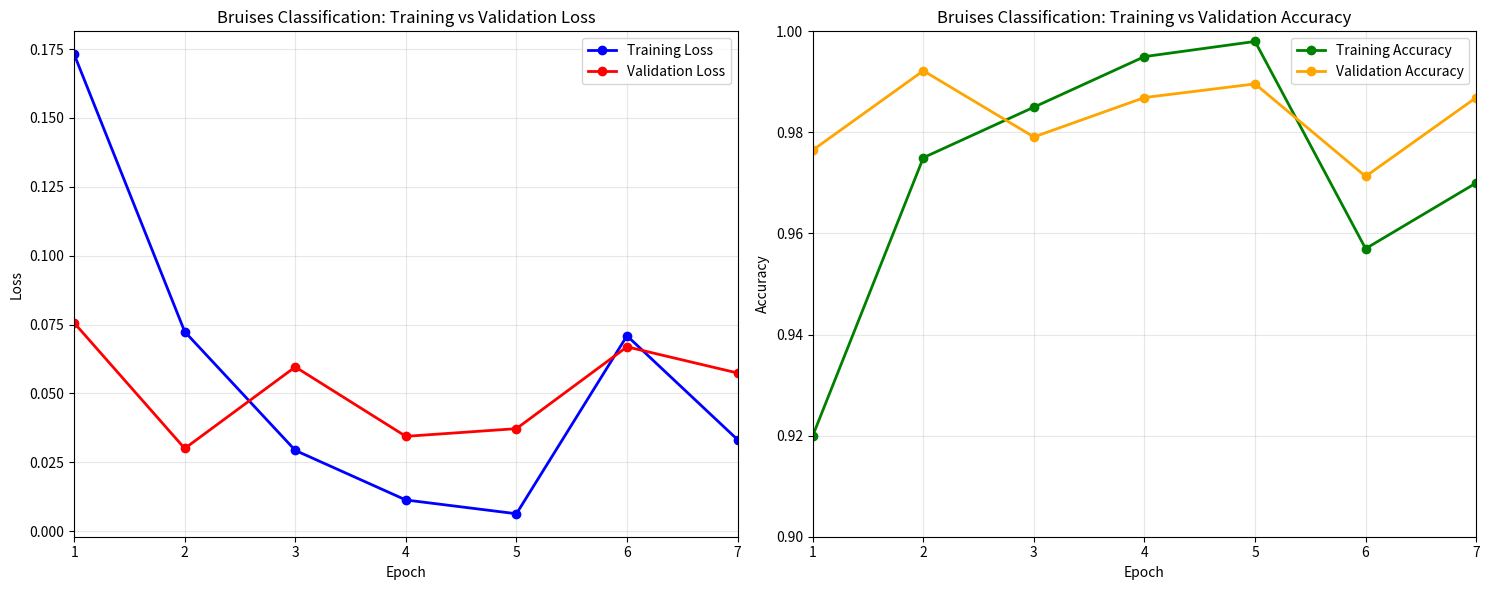

Recreate this plot in Python.
import matplotlib.pyplot as plt
import numpy as np

# Extract data from the bruises classification log
epochs = np.arange(1, 8)  # 7 epochs total (early stopping at epoch 7)

# Training loss data (Average Loss)
train_loss = [0.1731, 0.0724, 0.0293, 0.0113, 0.0063, 0.0709, 0.0332]

# Validation loss data
val_loss = [0.0756, 0.0300, 0.0596, 0.0344, 0.0372, 0.0669, 0.0574]

# Validation accuracy data
val_accuracy = [0.9765, 0.9922, 0.9791, 0.9869, 0.9896, 0.9713, 0.9869]

# Training accuracy data
train_accuracy = [0.92, 0.975, 0.985, 0.995, 0.998, 0.957, 0.97]

# Create figure with two subplots
fig, (ax1, ax2) = plt.subplots(1, 2, figsize=(15, 6))

# Plot 1: Loss comparison
ax1.plot(epochs, train_loss, 'b-o', label='Training Loss', linewidth=2, markersize=6)
ax1.plot(epochs, val_loss, 'r-o', label='Validation Loss', linewidth=2, markersize=6)
ax1.set_xlabel('Epoch')
ax1.set_ylabel('Loss')
ax1.set_title('Bruises Classification: Training vs Validation Loss')
ax1.legend()
ax1.grid(True, alpha=0.3)
ax1.set_xlim(1, 7)
ax1.set_xticks(epochs)

# Plot 2: Accuracy comparison
ax2.plot(epochs, train_accuracy, 'g-o', label='Training Accuracy', linewidth=2, markersize=6)
ax2.plot(epochs, val_accuracy, 'orange', marker='o', label='Validation Accuracy', linewidth=2, markersize=6)
ax2.set_xlabel('Epoch')
ax2.set_ylabel('Accuracy')
ax2.set_title('Bruises Classification: Training vs Validation Accuracy')
ax2.legend()
ax2.grid(True, alpha=0.3)
ax2.set_xlim(1, 7)
ax2.set_xticks(epochs)
ax2.set_ylim(0.9, 1.0)

# Adjust layout and show
plt.tight_layout()
plt.show()

# Print summary statistics
print("=== Bruises Classification Training Results Summary ===")
print(f"Final Training Loss: {train_loss[-1]:.4f}")
print(f"Final Validation Loss: {val_loss[-1]:.4f}")
print(f"Final Training Accuracy: {train_accuracy[-1]:.4f}")
print(f"Final Validation Accuracy: {val_accuracy[-1]:.4f}")

print(f"\nBest Training Loss: {min(train_loss):.4f} at epoch {train_loss.index(min(train_loss)) + 1}")
print(f"Best Validation Loss: {min(val_loss):.4f} at epoch {val_loss.index(min(val_loss)) + 1}")
print(f"Best Training Accuracy: {max(train_accuracy):.4f} at epoch {train_accuracy.index(max(train_accuracy)) + 1}")
print(f"Best Validation Accuracy: {max(val_accuracy):.4f} at epoch {val_accuracy.index(max(val_accuracy)) + 1}")

# Calculate performance indicators
loss_gap = val_loss[-1] - train_loss[-1]
acc_gap = train_accuracy[-1] - val_accuracy[-1]
print(f"\nPerformance Analysis:")
print(f"Final Loss Gap (Val - Train): {loss_gap:.4f}")
print(f"Final Accuracy Gap (Train - Val): {acc_gap:.4f}")

# Identify potential issues
if train_loss[4] < train_loss[5]:  # Check if training loss increased at epoch 6
    print(f"\nNote: Training loss increased significantly from epoch 5 to 6:")
    print(f"  Epoch 5: {train_loss[4]:.4f} → Epoch 6: {train_loss[5]:.4f}")
    print("  This suggests possible training instability or learning rate issues.")

if val_accuracy[1] > val_accuracy[-1]:  # Check if validation accuracy peaked early
    print(f"\nNote: Best validation accuracy was at epoch 2 ({val_accuracy[1]:.4f})")
    print("  Early stopping could have been applied around epoch 2-3.")
